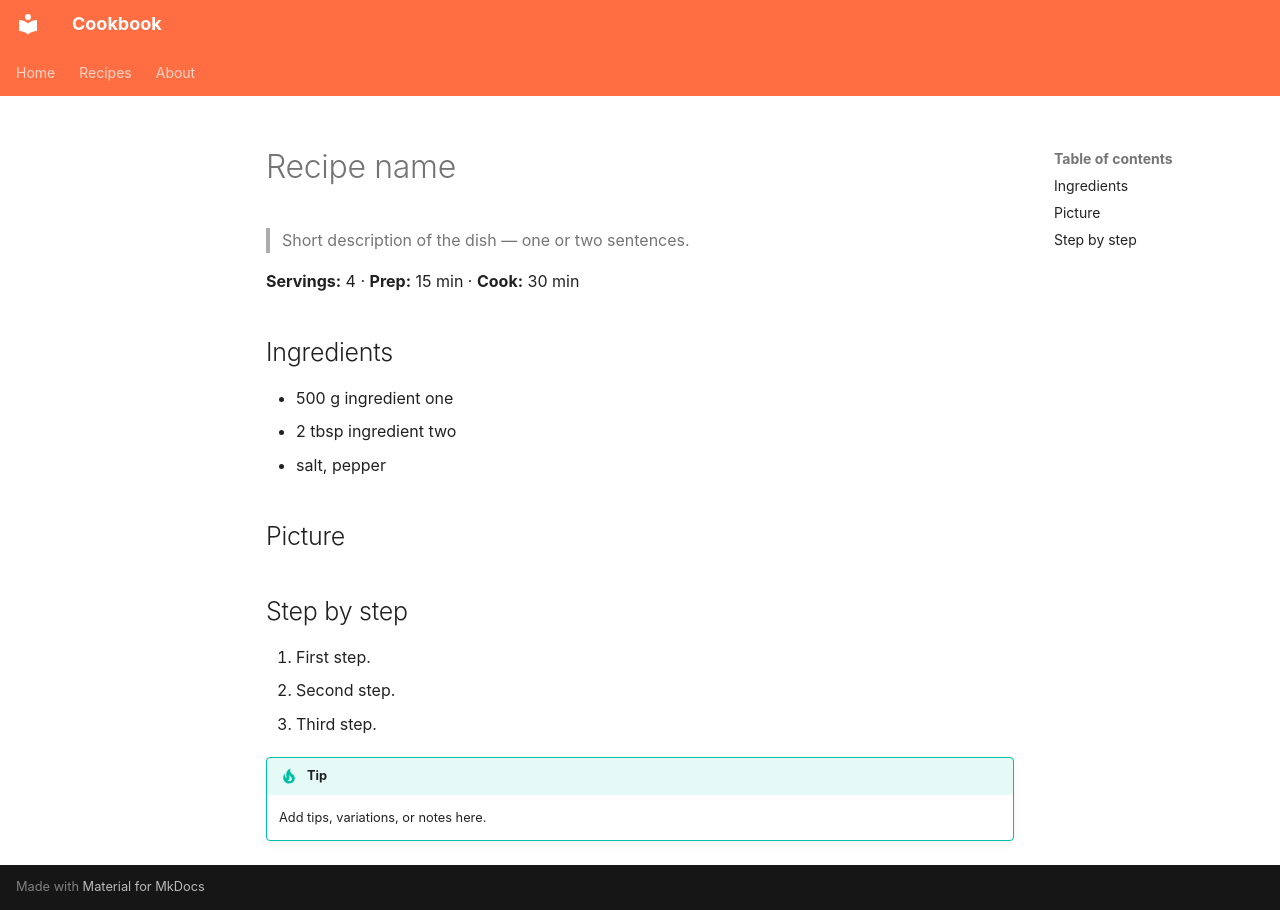

repository: janlegner/cookbook · page: recipes/_template.en/index.html · generator: mkdocs

# Recipe name

> Short description of the dish — one or two sentences.

**Servings:** 4 · **Prep:** 15 min · **Cook:** 30 min

## Ingredients

- 500 g ingredient one
- 2 tbsp ingredient two
- salt, pepper

## Picture

<!-- Optional. Drop the file into docs/recipes/images/ and uncomment the line below. -->
<!-- ![Result](images/your-image.jpg) -->

## Step by step

1. First step.
2. Second step.
3. Third step.

!!! tip
    Add tips, variations, or notes here.
